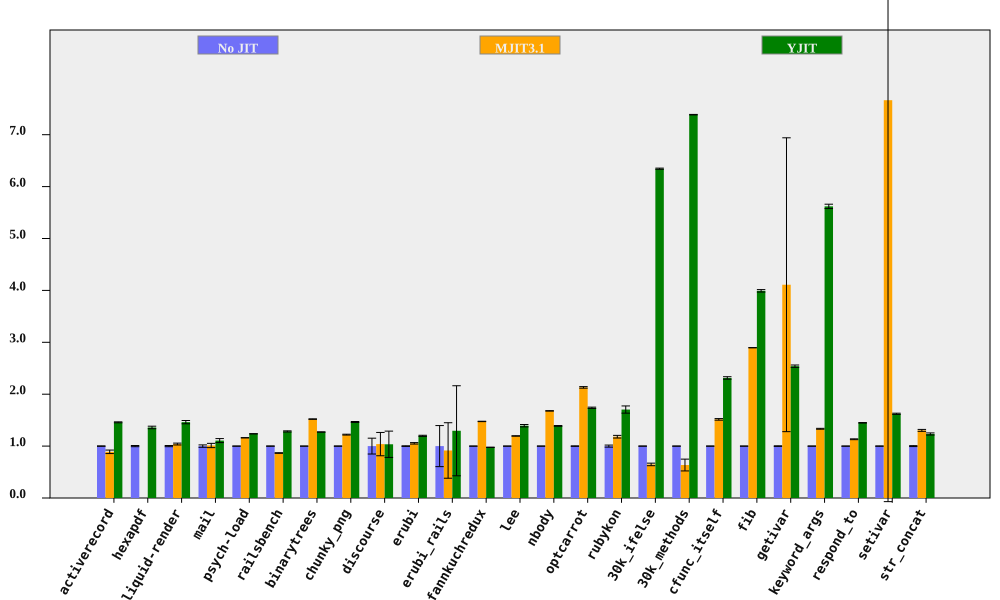

Values plotted in this chart, from the file beside it:
bench, No JIT (ms), No JIT RSD, MJIT3.1 (ms), MJIT3.1 RSD, YJIT (ms), YJIT RSD, MJIT3.1 spd, MJIT3.1 spd RSD, YJIT spd, YJIT spd RSD, % in YJIT
activerecord, 153.1, 0.3661, 172, 3.765, 105, 0.503, 0.8899, 3.783, 1.458, 0.6221, 85.54
hexapdf, 3242, 1.128, , , 2385, 1.406, , , 1.359, 1.803, 82.96
liquid-render, 211.8, 1.121, 203.7, 1.299, 144.9, 1.85, 1.04, 1.716, 1.462, 2.163, 85.7
mail, 205.5, 2.29, 203.2, 3.377, 185.8, 2.624, 1.012, 4.08, 1.106, 3.483, 99.34
psych-load, 2741, 0.1076, 2362, 0.163, 2216, 0.09496, 1.16, 0.1953, 1.237, 0.1435, 88.45
railsbench, 3095, 0.2767, 3571, 0.6112, 2413, 0.8218, 0.8667, 0.6709, 1.283, 0.8671, 86.19
binarytrees, 479.2, 0.04242, 315.2, 0.3105, 376.9, 0.1536, 1.52, 0.3134, 1.272, 0.1593, 84.27
chunky_png, 981.7, 0.2952, 804.2, 0.6154, 670.2, 0.5441, 1.221, 0.6825, 1.465, 0.6191, 99.95
discourse, 635.7, 15.27, 612.1, 15.3, 614.1, 19.15, 1.038, 21.62, 1.035, 24.49, 73.51
erubi, 484.4, 0.5872, 459.9, 1.19, 404.4, 0.6767, 1.053, 1.327, 1.198, 0.8959, 100
erubi_rails, 32.27, 39.56, 35.25, 42.95, 24.91, 54.02, 0.9156, 58.4, 1.295, 66.96, 86.31
fannkuchredux, 8611, 0.1364, 5837, 0.2125, 8815, 0.1908, 1.475, 0.2525, 0.9768, 0.2345, 0.01903
lee, 1260, 0.1215, 1054, 0.2866, 904.4, 1.643, 1.195, 0.3113, 1.393, 1.648, 99.97
nbody, 122.6, 0.1659, 73.05, 0.1283, 88.29, 0.4746, 1.679, 0.2097, 1.389, 0.5027, 100
optcarrot, 6048, 0.443, 2837, 0.5489, 3480, 0.5728, 2.131, 0.7053, 1.738, 0.7241, 96.13
rubykon, 13634, 1.973, 11543, 0.8818, 8000, 3.568, 1.181, 2.161, 1.704, 4.077, 99.67
30k_ifelse, 2279, 0.01196, 3523, 3.789, 359.2, 0.1804, 0.647, 3.789, 6.345, 0.1808, 100
30k_methods, 6479, 0.01053, 10199, 17.91, 877.2, 0.06613, 0.6353, 17.91, 7.386, 0.06696, 100
cfunc_itself, 104.2, 0.1775, 68.74, 0.9878, 45.03, 1.017, 1.515, 1.004, 2.313, 1.033, 100
fib, 249.5, 0.06545, 86.15, 0.02999, 62.5, 0.5868, 2.896, 0.072, 3.992, 0.5904, 100
getivar, 108.2, 0.5677, 26.34, 68.89, 42.61, 0.6892, 4.109, 68.89, 2.54, 0.8929, 99.21
keyword_args, 296.7, 0.06889, 222.5, 0.6515, 52.8, 0.7431, 1.334, 0.6551, 5.619, 0.7463, 100
respond_to, 268.7, 0.1493, 237.4, 0.6887, 185.5, 0.299, 1.132, 0.7047, 1.449, 0.3342, 100
setivar, 82.06, 0.3002, 10.71, 100.9, 50.58, 0.6504, 7.665, 100.9, 1.623, 0.7163, 99.55
str_concat, 133.3, 0.8854, 102.3, 1.102, 108, 1.395, 1.303, 1.414, 1.234, 1.653, 99.68
